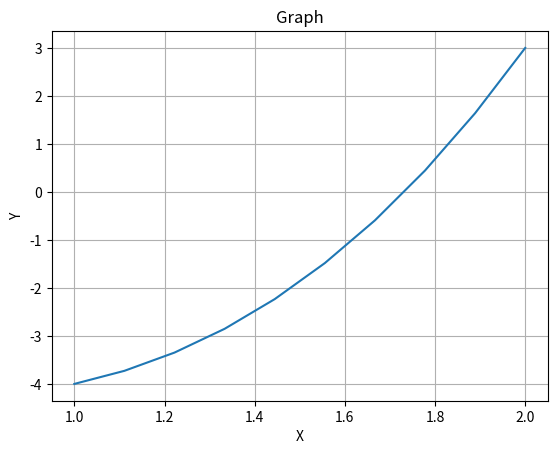

Write Python code to recreate this figure.
# import matplotlib for plotting and numpy for linspace
import matplotlib.pyplot as plt
import numpy as np

def xt(x1, x2):
    return ((x1 + x2) / 2)

def fx(x):
    return x ** 3 + x ** 2 - 3 * x - 3

# formatted print
def scanlines(i, x, y, z, fx, fy, fz):
    print(f" {i} |" + f"{x:+.07f}|" + f"{y:+.07f}|" + f"{z:+.07f}|" + f"{fx:+.8f}|" + f"{fy:+.08f}|" + f"{fz:+.08f}")

# utility
def fDigit(x):
    digitCount = 0
    while (x != 0):
        x = int(int(x) / 10)
        digitCount += 1
    return digitCount

# intialiaze the list
x1 = []
x2 = []
x3 = []
fx1 = []
fx2 = []
fx3 = []

# inserting the first x1 and x2 value
x1.append(int(1))
x2.append(int(2))
x3.append(xt(x1[0], x2[0]))
x = np.linspace(int(1),int(2),10)

fx1.append(fx(x1[0]))
fx2.append(fx(x2[0]))
fx3.append(fx(x3[0]))

i = 0

print(" I |    X1    |    X2    |    X3    |   f(x1)   |   f(x2)   |   f(x3)   ")
scanlines(i + 1, x1[i], x2[i], x3[i], fx1[i], fx2[i], fx3[i])

# while (fx3[i] != 0): #needle point accuracy
while (fx3[i - 1] > 0.00000001 or fx3[i - 1] < -0.00000001):  # accurate to 8 decimal
    # for j in range(0,31): #testbed
    if (fx3[i] < 0):
        x1.append(x3[i])
        x2.append(x2[i])
    if (fx3[i] > 0):
        x1.append(x1[i])
        x2.append(x3[i])
    i += 1

    fx1.append(fx(x1[i]))
    fx2.append(fx(x2[i]))
    x3.append(xt(x1[i], x2[i]))
    fx3.append(fx(x3[i]))

    scanlines(i + 1, x1[i], x2[i], x3[i], fx1[i], fx2[i], fx3[i])

# plot graph, using the first x1 and x2 as boundaries
plt.plot(x,fx(x))
plt.xlabel('X')
plt.ylabel('Y')
plt.title('Graph')
plt.grid(True)
plt.show()
